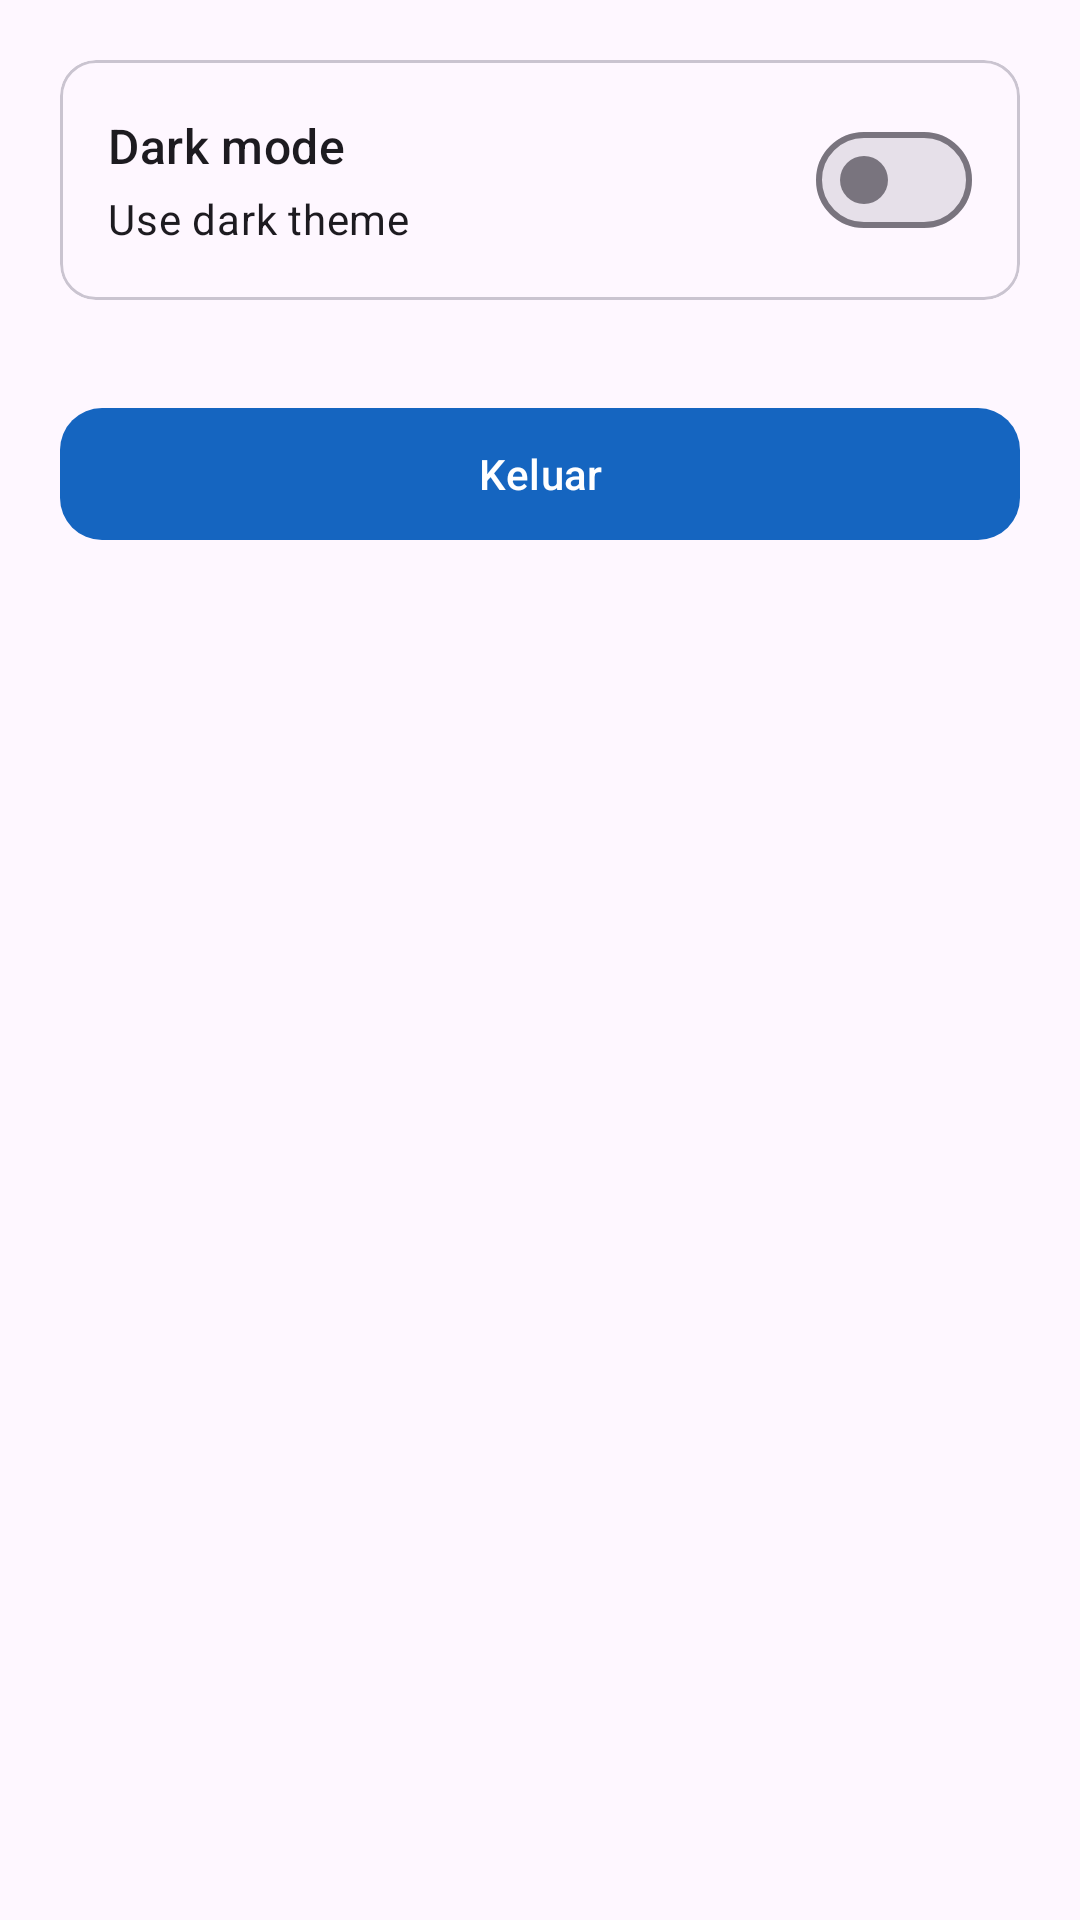

Layout XML and referenced resources for this Android screen:
<!-- AndroidManifest.xml: application theme Theme.GithubUser -->
<!-- res/layout/fragment_settings.xml -->
<?xml version="1.0" encoding="utf-8"?>
<LinearLayout xmlns:android="http://schemas.android.com/apk/res/android"
    xmlns:app="http://schemas.android.com/apk/res-auto"
    android:layout_width="match_parent"
    android:layout_height="match_parent"
    android:orientation="vertical"
    android:padding="20dp">

    <com.google.android.material.card.MaterialCardView
        android:layout_width="match_parent"
        android:layout_height="wrap_content">

        <LinearLayout
            android:layout_width="match_parent"
            android:layout_height="wrap_content"
            android:gravity="center_vertical"
            android:orientation="horizontal"
            android:padding="16dp">

            <LinearLayout
                android:layout_width="0dp"
                android:layout_height="wrap_content"
                android:layout_weight="1"
                android:orientation="vertical">

                <TextView
                    android:layout_width="wrap_content"
                    android:layout_height="wrap_content"
                    android:text="@string/dark_mode"
                    android:textAppearance="?attr/textAppearanceTitleMedium" />

                <TextView
                    android:layout_width="wrap_content"
                    android:layout_height="wrap_content"
                    android:layout_marginTop="4dp"
                    android:text="@string/dark_mode_description"
                    android:textAppearance="?attr/textAppearanceBodyMedium" />

            </LinearLayout>

            <com.google.android.material.materialswitch.MaterialSwitch
                android:id="@+id/switchDarkMode"
                android:layout_width="wrap_content"
                android:layout_height="wrap_content" />

        </LinearLayout>

    </com.google.android.material.card.MaterialCardView>

    <com.google.android.material.button.MaterialButton
        android:id="@+id/btnExit"
        android:layout_width="match_parent"
        android:layout_height="wrap_content"
        android:layout_marginTop="32dp"
        android:minHeight="52dp"
        android:text="Keluar"
        android:textAllCaps="false"
        app:cornerRadius="14dp"
        app:icon="@drawable/ic_exit"
        app:iconGravity="textStart" />

</LinearLayout>
<!-- resources referenced by this layout -->
<resources>
  <string name="dark_mode">Dark mode</string>
  <string name="dark_mode_description">Use dark theme</string>
  <style name="Theme.GithubUser" parent="Base.Theme.GithubUser" />
  <style name="Base.Theme.GithubUser" parent="Theme.Material3.DayNight.NoActionBar">
          <item name="windowActionBar">false</item>
          
          <item name="colorPrimary">@color/primary_blue</item>
          <item name="colorOnPrimary">@color/on_primary_blue</item>
          <item name="colorPrimaryContainer">@color/primary_container_blue</item>
          <item name="colorOnPrimaryContainer">@color/on_primary_container_blue</item>
  
          
          <item name="colorSecondary">@color/secondary_blue</item>
          <item name="colorOnSecondary">@color/on_secondary_blue</item>
          <item name="colorSecondaryContainer">@color/secondary_container_blue</item>
          <item name="colorOnSecondaryContainer">@color/on_secondary_container_blue</item>
  
          
          <item name="android:colorAccent">@color/primary_blue</item>
          <item name="android:navigationBarColor">?attr/colorSurface</item>
  
  
      </style>
  <color name="primary_blue">#1565C0</color>
  <color name="on_primary_blue">#FFFFFFFF</color>
  <color name="primary_container_blue">#D6E4FF</color>
  <color name="on_primary_container_blue">#001B3F</color>
  <color name="secondary_blue">#4F64A0</color>
  <color name="on_secondary_blue">#FFFFFFFF</color>
  <color name="secondary_container_blue">#DCE2FF</color>
  <color name="on_secondary_container_blue">#0A1A40</color>
</resources>
